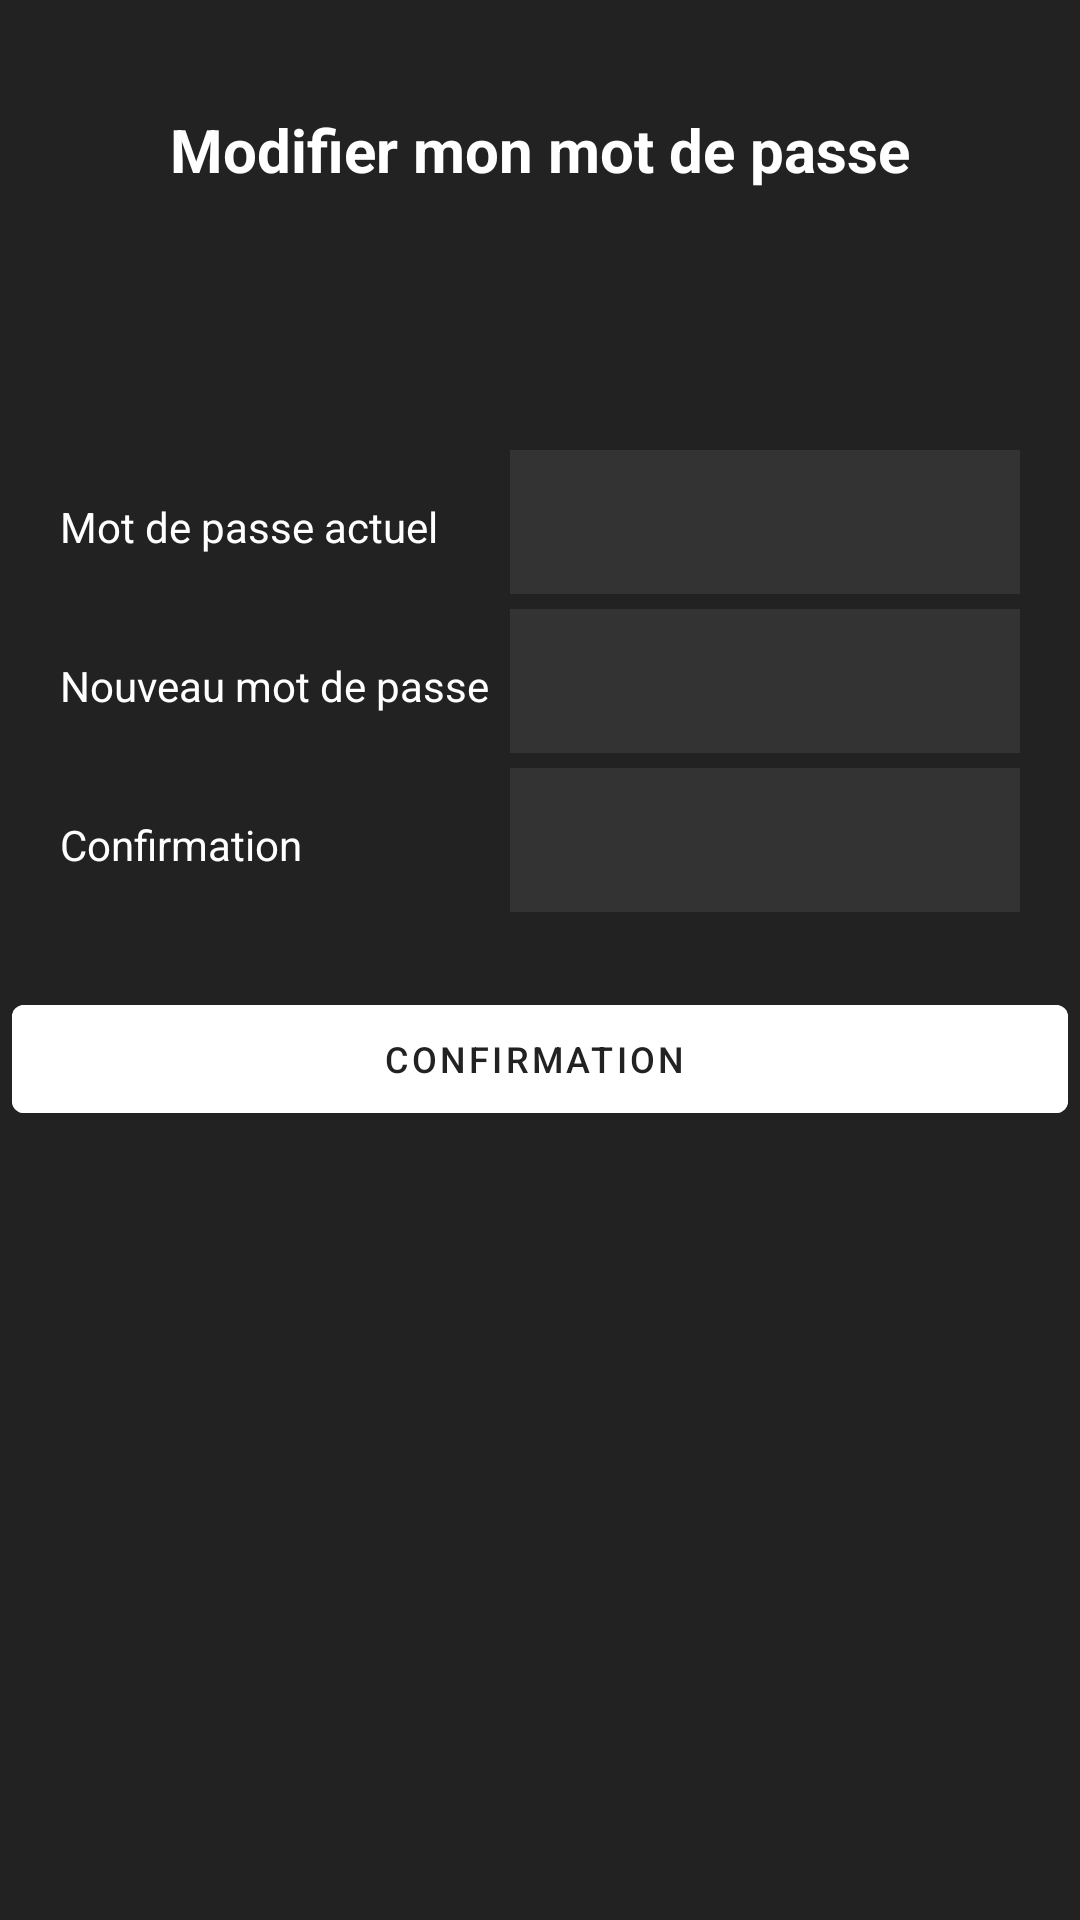

Write the Android layout XML for this screen, with the resource values it uses.
<!-- AndroidManifest.xml: application theme Theme.Protx_V2 -->
<!-- res/layout/fragment_modifier_motdepasse.xml -->
<?xml version="1.0" encoding="utf-8"?>
<LinearLayout
    xmlns:android="http://schemas.android.com/apk/res/android"
    xmlns:app="http://schemas.android.com/apk/res-auto"
    xmlns:tools="http://schemas.android.com/tools"
    android:layout_width="match_parent"
    android:layout_height="match_parent"
    android:background="@color/grey"
    android:orientation="vertical">

    <RelativeLayout
        android:id="@+id/layout_up"
        android:layout_width="match_parent"
        android:layout_height="100dp"
        android:paddingHorizontal="20dp"
        android:paddingTop="40dp"
        tools:ignore="UselessParent">

        <ImageButton
            android:id="@+id/retourBouton"
            android:layout_width="48dp"
            android:layout_height="48dp"
            android:layout_centerVertical="true"
            android:backgroundTint="@color/grey"
            android:contentDescription="@string/bouton_retourner"
            app:srcCompat="@drawable/arrow_back"
            app:tint="@color/white" />

        <TextView
            android:layout_width="wrap_content"
            android:layout_height="wrap_content"
            android:layout_centerInParent="true"
            android:layout_gravity="center"
            android:layout_marginBottom="15dp"
            android:text="@string/modifier_mon_mot_de_passe"
            android:textColor="@color/white"
            android:textSize="20sp"
            android:textStyle="bold" />
    </RelativeLayout>

    <LinearLayout
        android:layout_width="match_parent"
        android:layout_height="wrap_content"
        android:orientation="vertical"
        android:layout_marginTop="50dp">
        <LinearLayout
            android:layout_width="match_parent"
            android:layout_height="wrap_content"
            android:paddingHorizontal="20dp">
            <TextView
                android:layout_width="150dp"
                android:layout_height="wrap_content"
                android:text="@string/mot_de_passe_actuel"
                android:labelFor="@+id/ancienMdpEditText"
                android:textSize="14sp"
                android:textColor="@color/white"/>
            <EditText
                android:id="@+id/ancienMdpEditText"
                android:layout_width="match_parent"
                android:layout_height="48dp"
                android:autofillHints=""
                android:inputType="textPassword"
                android:textColor="@color/white"
                android:background="@color/lightGrey"
                android:paddingHorizontal="8dp"
                android:layout_marginBottom="5dp"/>
        </LinearLayout>
        <LinearLayout
            android:layout_width="match_parent"
            android:layout_height="wrap_content"
            android:paddingHorizontal="20dp">
            <TextView
                android:layout_width="150dp"
                android:layout_height="wrap_content"
                android:text="@string/nouveau_mot_de_passe"
                android:labelFor="@+id/mdpEditText"
                android:textSize="14sp"
                android:textColor="@color/white"/>
            <EditText
                android:id="@+id/mdpEditText"
                android:layout_width="match_parent"
                android:layout_height="48dp"
                android:autofillHints=""
                android:inputType="textPassword"
                android:textColor="@color/white"
                android:background="@color/lightGrey"
                android:paddingHorizontal="8dp"
                android:layout_marginBottom="5dp"/>
        </LinearLayout>
        <LinearLayout
            android:layout_width="match_parent"
            android:layout_height="wrap_content"
            android:paddingHorizontal="20dp">
            <TextView
                android:layout_width="150dp"
                android:layout_height="wrap_content"
                android:text="@string/confirmation"
                android:labelFor="@+id/mdpConfirmationEditText"
                android:textSize="14sp"
                android:textColor="@color/white"/>
            <EditText
                android:id="@+id/mdpConfirmationEditText"
                android:layout_width="match_parent"
                android:layout_height="48dp"
                android:autofillHints=""
                android:inputType="textPassword"
                android:textColor="@color/white"
                android:background="@color/lightGrey"
                android:paddingHorizontal="8dp"
                android:layout_marginBottom="5dp"/>
        </LinearLayout>

        <com.google.android.material.button.MaterialButton
            style="@style/Widget.MaterialComponents.Button.Icon"
            android:layout_width="match_parent"
            android:layout_height="wrap_content"
            android:backgroundTint="@color/white"
            android:id="@+id/boutonConfirmer"
            android:layout_marginHorizontal="4dp"
            android:layout_marginTop="20dp"
            android:textColor="@color/grey"
            android:textSize="12sp"
            android:text="@string/confirmation"/>
    </LinearLayout>

</LinearLayout>
<!-- resources referenced by this layout -->
<resources>
  <color name="grey">#222222</color>
  <color name="lightGrey">#333333</color>
  <color name="white">#FFFFFFFF</color>
  <string name="bouton_retourner">Bouton retourner</string>
  <string name="confirmation">Confirmation</string>
  <string name="modifier_mon_mot_de_passe">Modifier mon mot de passe</string>
  <string name="mot_de_passe_actuel">Mot de passe actuel</string>
  <string name="nouveau_mot_de_passe">Nouveau mot de passe</string>
  <style name="Theme.Protx_V2" parent="Base.Theme.Protx_V2">
          <item name="android:imageButtonStyle">@style/ProtxButton</item>
      </style>
  <style name="Base.Theme.Protx_V2" parent="Theme.Material3.DayNight.NoActionBar">
          
          
          <item name="android:statusBarColor">@color/white</item>
          <item name="android:windowLightStatusBar">true</item> 
          <item name="android:buttonStyle">@style/ProtxButton</item>
      </style>
  <style name="ProtxButton">
          <item name="android:textColor">@color/grey</item>
          <item name="android:background">@drawable/rounded_bg</item>
          <item name="android:backgroundTint">@null</item>
  
      </style>
  <!-- drawable rounded_bg (drawable) -->
  <?xml version="1.0" encoding="utf-8"?>
  <shape xmlns:android="http://schemas.android.com/apk/res/android"
          android:shape="rectangle">
  
          <solid android:color="@color/white" />
          <corners android:radius="8dp" />
  
  </shape>
</resources>
